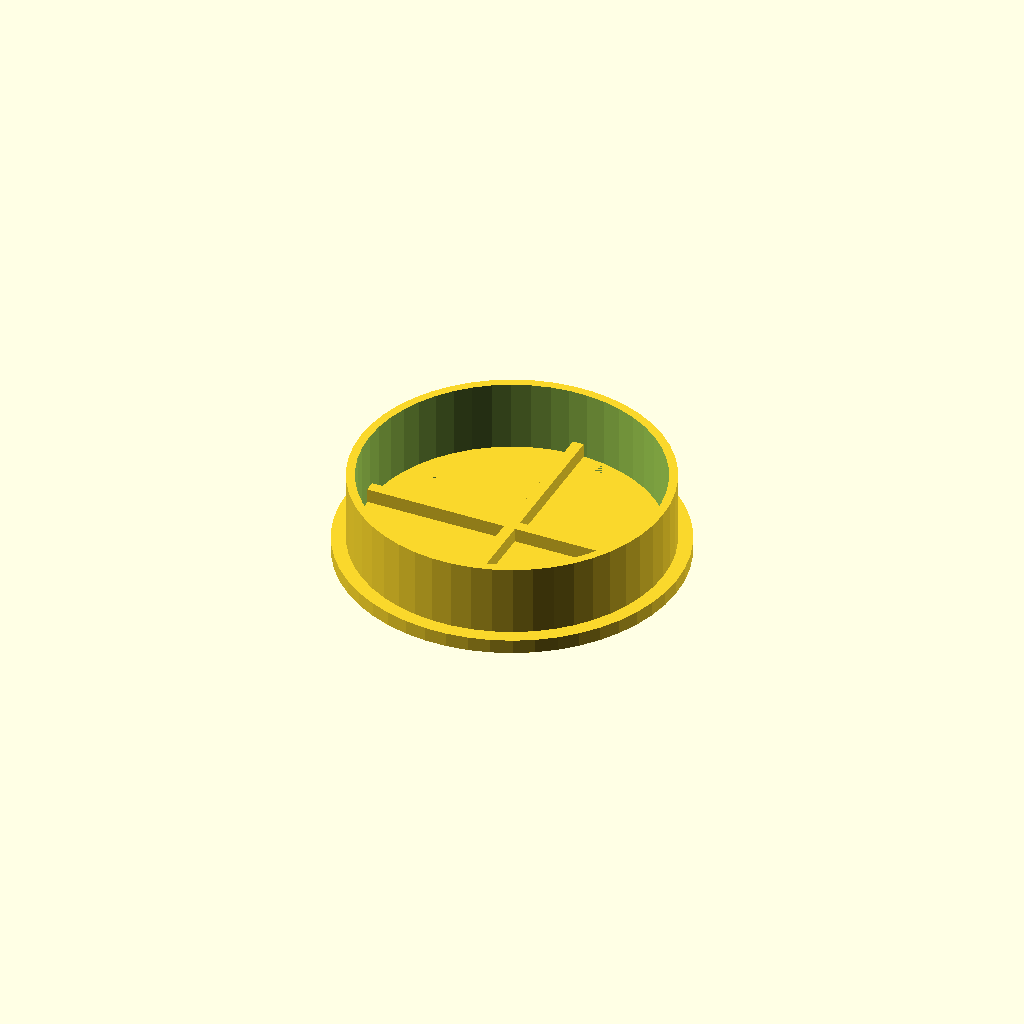
Cell 1: rendered with the file's own defaults.
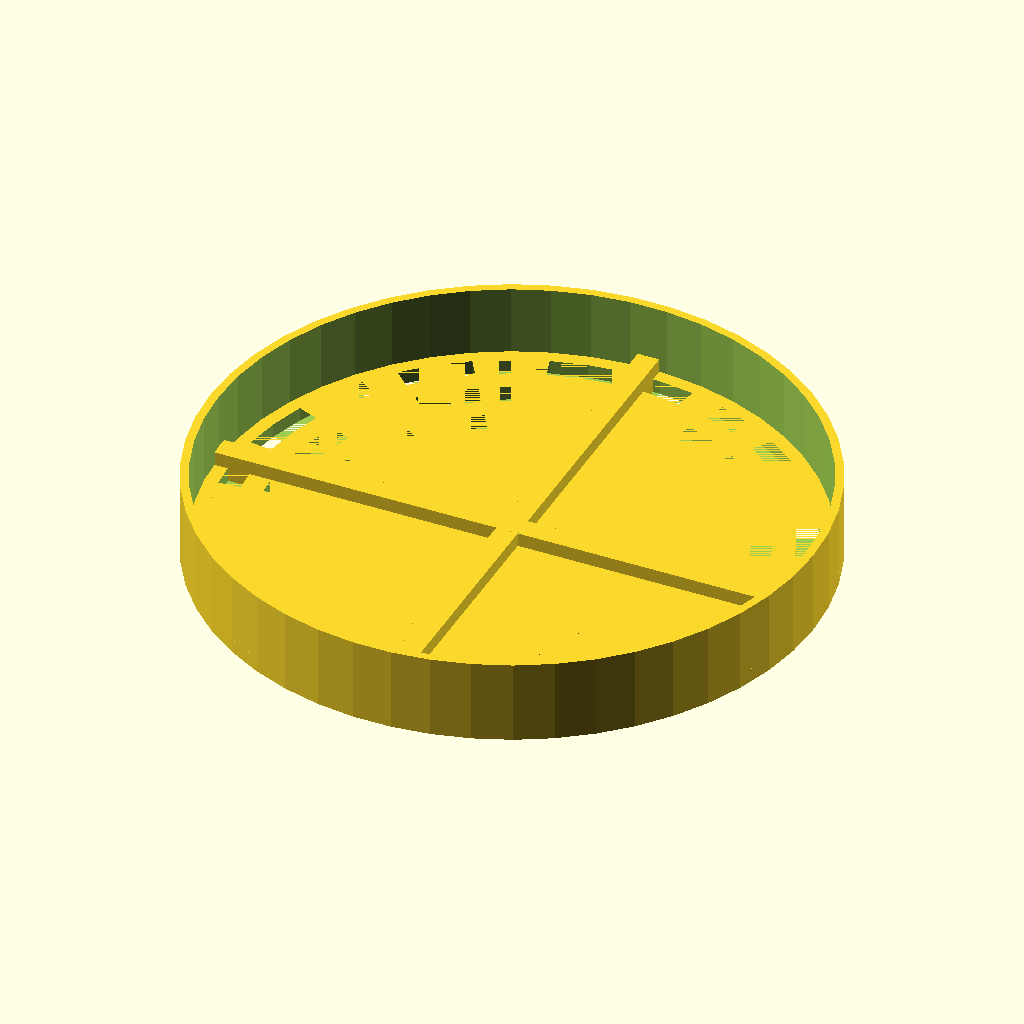
Cell 2: the same model with tube_diameter = 220.
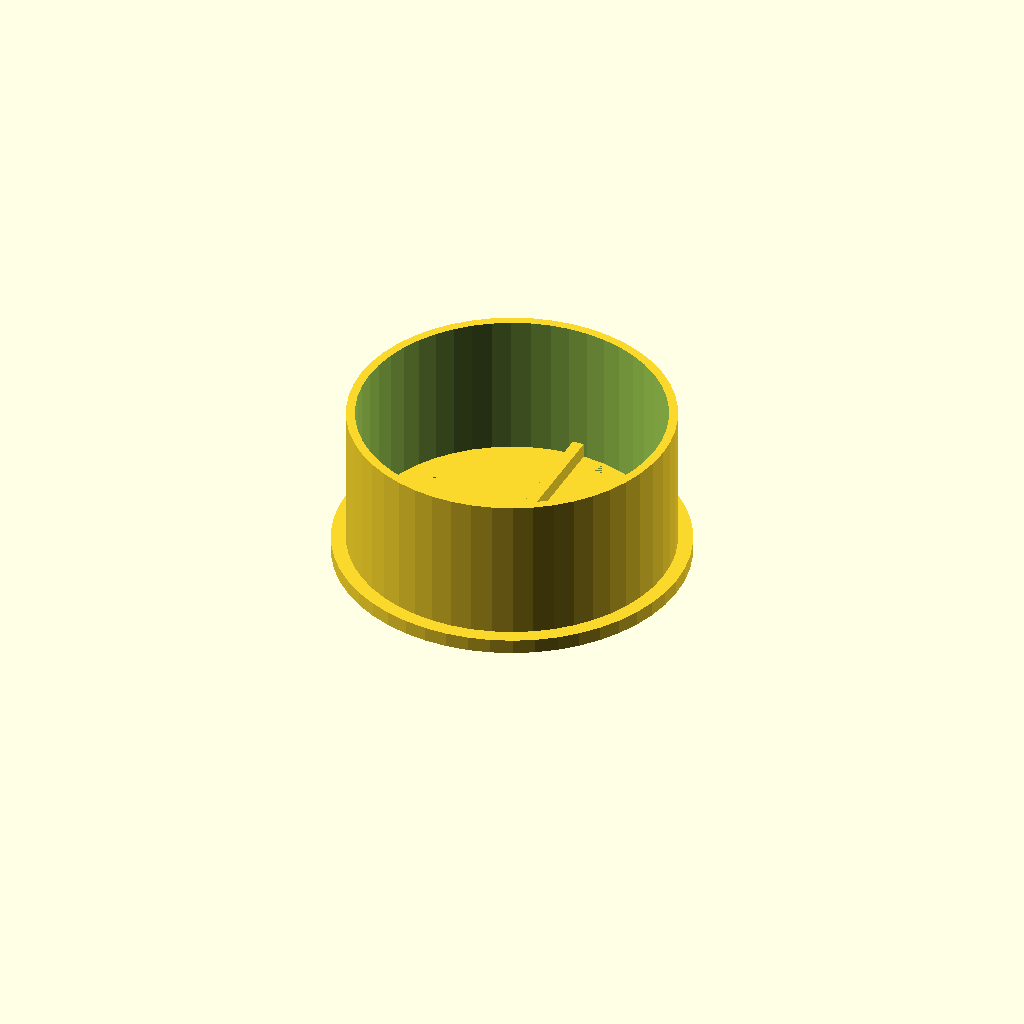
Cell 3: the same model with insert_length = 50.
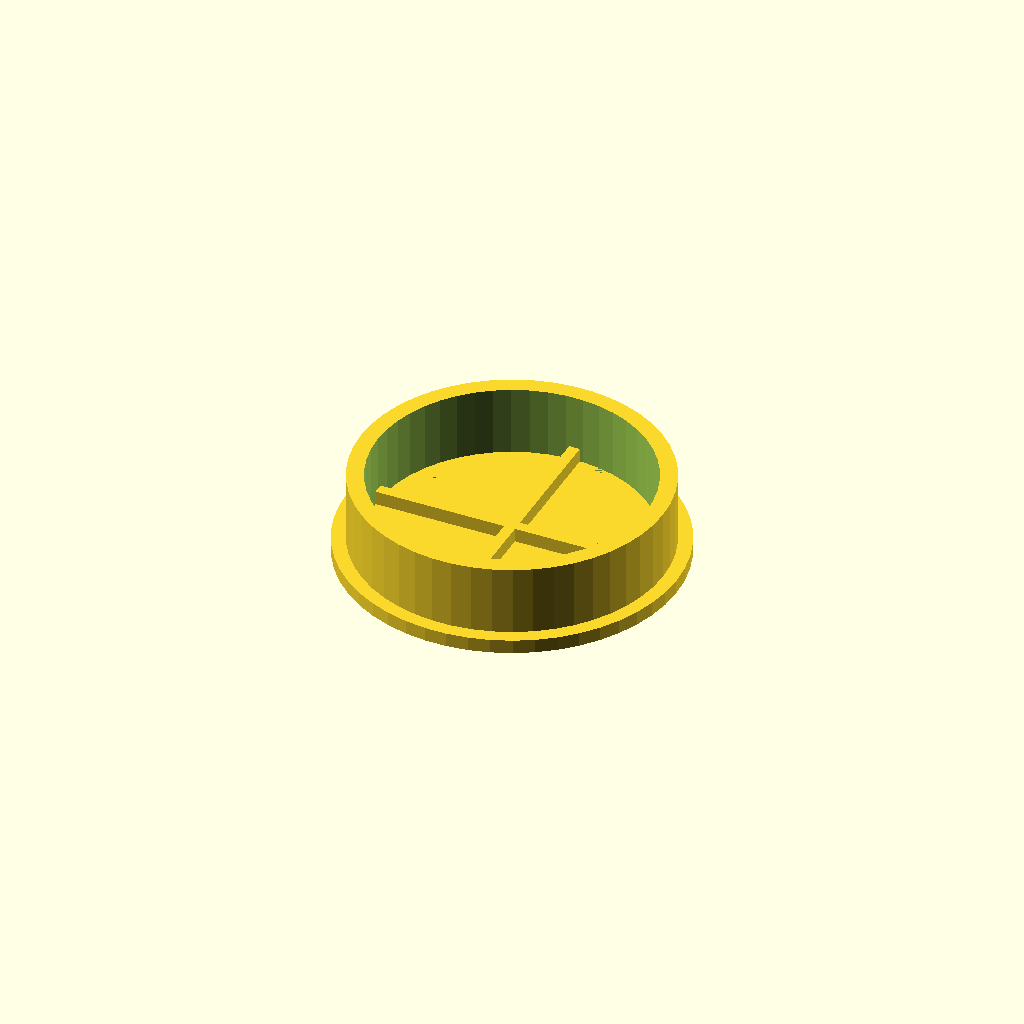
Cell 4: the same model with wall_thickness = 6.
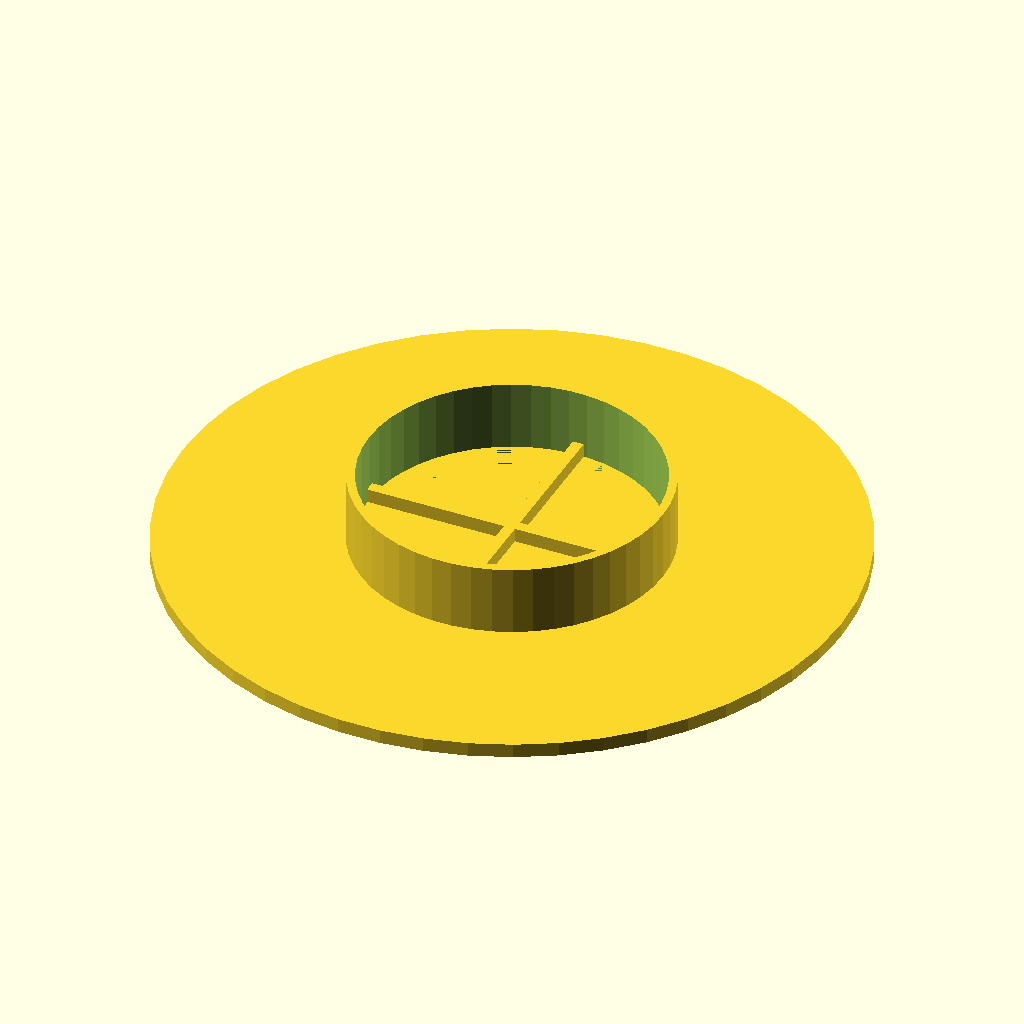
Cell 5: filter_diameter = 240 (everything else at default).
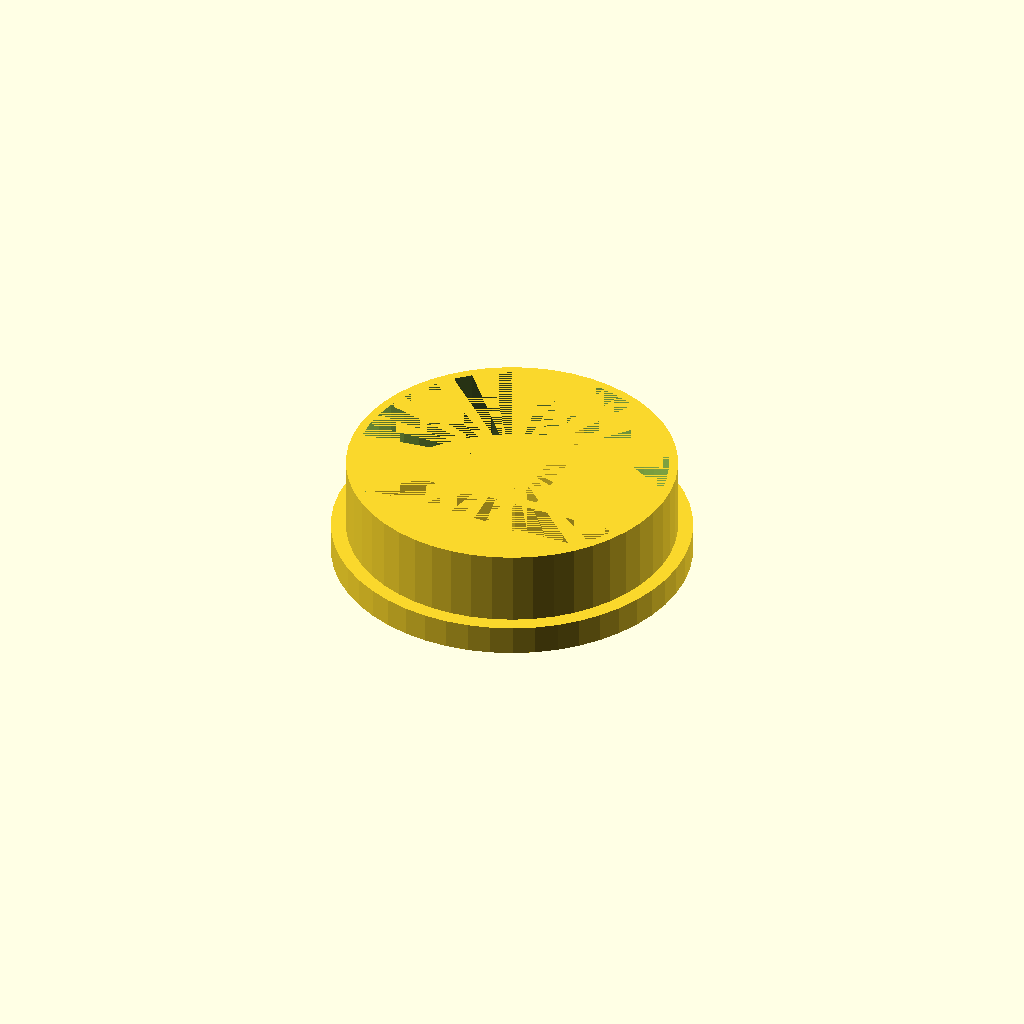
Cell 6: the same model with filter_thickness = 10.
One fixed orthographic camera (rotation 55°, 0°, 25°; colour scheme Cornfield) for every cell.
OpenSCAD source file inputs/thingiverse/thing-1257886/files/leaf_catcher.scad:
//parameters -----------------------------------------------
tube_diameter=110;
insert_length=25;
wall_thickness=3;

filter_diameter=120;
filter_thickness=5;
filter_number_of_rings=5;

//fine setting ---------------------------------------------
$fn=50;

//calculations ---------------------------------------------
tube_radius=tube_diameter/2;
filter_radius=filter_diameter/2;

//design ---------------------------------------------------


//FILTER
// init vars for filter rings
ring_radius=(tube_diameter)/((filter_number_of_rings+2)*2)/2;
holder_length=tube_radius*2-wall_thickness;
//INSERT
union(){
	difference(){
		translate([0,0,filter_thickness])
		cylinder(insert_length,tube_radius,tube_radius,center = false);
		cylinder(insert_length+10,tube_radius-wall_thickness,tube_radius-wall_thickness,center = false);	
	}

	// rings starting from center

	//center spot
	cylinder(filter_thickness,ring_radius,ring_radius,center = false );
	//filter holder
	
	translate([-holder_length/2,-ring_radius/2,0]) cube([holder_length,ring_radius,(filter_thickness*2)]);
	translate([-ring_radius/2,-holder_length/2,0]) cube([ring_radius,holder_length,(filter_thickness*2)]);

	// rings
	for(i=[(ring_radius+ring_radius):(ring_radius+ring_radius):tube_radius]){
		//translate([0,i,0]) cube(ring_radius);
		difference(){
			cylinder(filter_thickness,i,i,center = false);
			cylinder(filter_thickness,(i-ring_radius),(i-ring_radius),center = false);
		}

	}
	// external ring

	difference(){
		cylinder(filter_thickness,filter_radius,filter_radius,center = false);
		cylinder(filter_thickness,tube_radius,tube_radius,center = false);
	}
}
Parameter table extracted from the source (name, type, default, range or options):
tube_diameter: number, default 110
insert_length: number, default 25
wall_thickness: number, default 3
filter_diameter: number, default 120
filter_thickness: number, default 5
filter_number_of_rings: number, default 5
